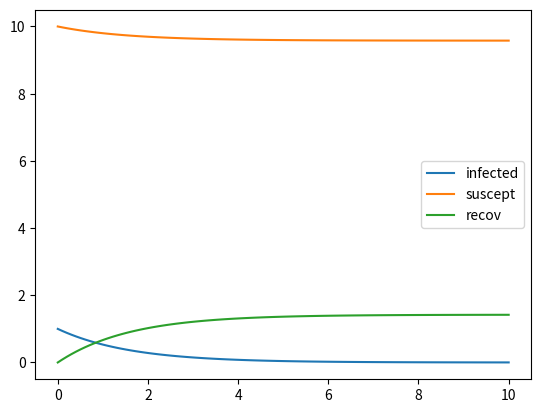

Python code for this plot:
import matplotlib.pyplot as plt
import numpy as np
import scipy.integrate

alpha = 0.1
beta = 0.3
gamma = 0.9

state_0 = [10, 1, 0] #suscept, infect, recov

def SIR(state, t):
    d_suscept = -(beta*state[0]*state[1])/(sum(state))
    d_infect = (beta*state[0]*state[1])/(sum(state)) - gamma*state[1]
    d_recov = gamma*state[1]
    return([d_suscept, d_infect, d_recov])
t= np.linspace(0,10,100)
sol = scipy.integrate.odeint(SIR, state_0, t)
print(np.shape(sol[:,1]))
plt.plot(t, sol[:,1],label='infected' )
plt.plot(t, sol[:,0],label='suscept' )
plt.plot(t, sol[:,2],label='recov' )
plt.legend()
plt.show()
